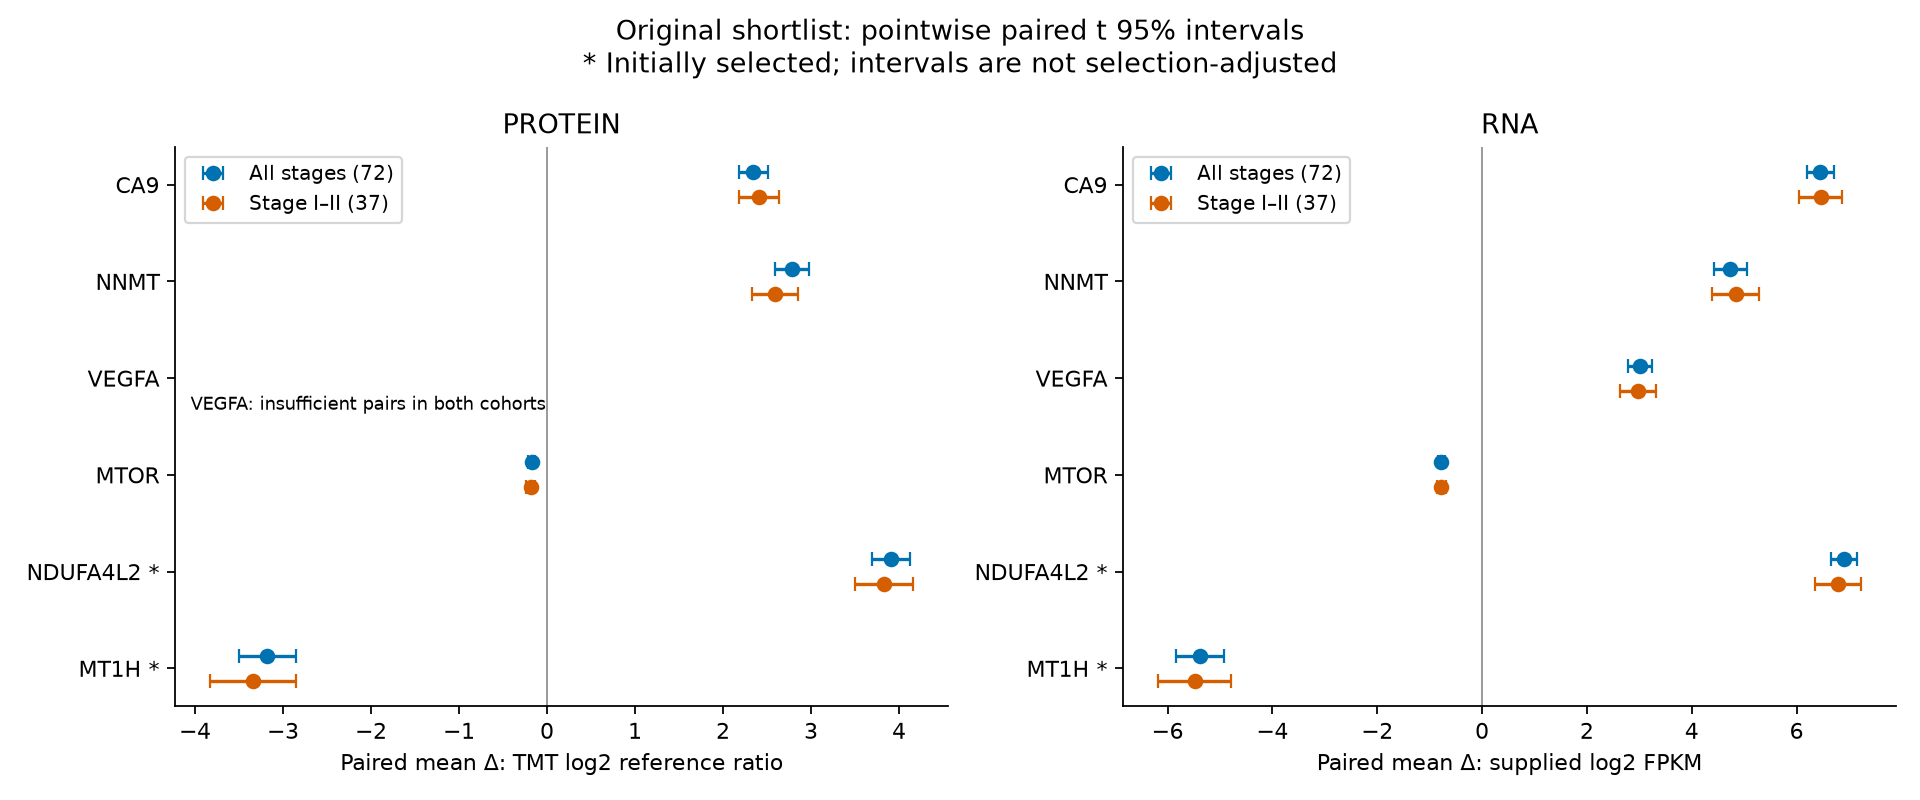

The data file committed next to this chart (first rows):
n, mean_difference, sd_difference, tumor_nonfinite, normal_nonfinite, status, ci95_low, ci95_high, t, p, q, finite_fraction, abs_effect_rank, gene, cohort, layer, selection, loo_mean_min, loo_mean_max, skewness
72, 2.345, 0.6899, 0, 0, tested, 2.183, 2.507, 28.84, 6.208222317013929e-41, 1.3459675995797117e-38, 1.0, 26.0, CA9, all_stage, protein, prespecified, 2.319, 2.362, 0.2193
72, 2.785, 0.8187, 0, 0, tested, 2.592, 2.977, 28.86, 5.847774959390479e-41, 1.3459675995797117e-38, 1.0, 10.0, NNMT, all_stage, protein, prespecified, 2.759, 2.811, 0.01668
1, 1.068, , 71, 71, below_cohort_completeness, , , , , , 0.01389, , VEGFA, all_stage, protein, prespecified, , , 
72, -0.1747, 0.1586, 0, 0, tested, -0.2119, -0.1374, -9.345, 5.435932203266045e-14, 1.3567089546050427e-13, 1.0, 5193, MTOR, all_stage, protein, prespecified, -0.1799, -0.17, 0.4059
72, 3.909, 0.9305, 0, 0, tested, 3.69, 4.127, 35.64, 4.770189623027835e-47, 3.841910722386619e-43, 1.0, 1.0, NDUFA4L2, all_stage, protein, selected in initial analysis, 3.879, 3.938, -0.1019
72, -3.179, 1.392, 0, 0, tested, -3.506, -2.852, -19.39, 4.49311033689923e-30, 5.499621679845957e-29, 1.0, 2.0, MT1H, all_stage, protein, selected in initial analysis, -3.222, -3.134, -0.001275
72, 6.452, 1.083, 0, 0, tested, 6.198, 6.706, 50.57, 1.9997690142974036e-57, 1.226632509898875e-54, 1.0, 8.0, CA9, all_stage, rna, prespecified, 6.431, 6.544, -3.367
72, 4.738, 1.348, 0, 0, tested, 4.422, 5.055, 29.82, 6.836830702155167e-42, 5.676957895261157e-40, 1.0, 44.0, NNMT, all_stage, rna, prespecified, 4.703, 4.793, -0.947
72, 3.014, 0.9774, 0, 0, tested, 2.785, 3.244, 26.17, 3.4097329738881123e-38, 1.5327676713589234e-36, 1.0, 195.0, VEGFA, all_stage, rna, prespecified, 2.994, 3.091, -2.551
72, -0.7781, 0.2788, 0, 0, tested, -0.8437, -0.7126, -23.68, 1.988406173130029e-35, 5.907741153448047e-34, 1.0, 3610, MTOR, all_stage, rna, prespecified, -0.7881, -0.7692, 0.5736
72, 6.913, 1.055, 0, 0, tested, 6.665, 7.161, 55.59, 2.8550466531575773e-60, 3.0160395616550743e-57, 1.0, 6.0, NDUFA4L2, all_stage, rna, selected in initial analysis, 6.89, 7.005, -3.492
72, -5.387, 1.941, 0, 0, tested, -5.843, -4.931, -23.55, 2.8600127393266805e-35, 8.277495013439395e-34, 1.0, 24.0, MT1H, all_stage, rna, selected in initial analysis, -5.469, -5.35, 1.493
37, 2.412, 0.6808, 0, 0, tested, 2.185, 2.639, 21.55, 3.6714148762697263e-22, 7.069221929617447e-20, 1.0, 26.0, CA9, early_stage, protein, prespecified, 2.379, 2.447, -0.1533
37, 2.593, 0.7884, 0, 0, tested, 2.331, 2.856, 20.01, 4.315221702674727e-21, 3.793173685818535e-19, 1.0, 17.0, NNMT, early_stage, protein, prespecified, 2.537, 2.626, 0.6802
0, , , 37, 37, below_cohort_completeness, , , , , , 0.0, , VEGFA, early_stage, protein, prespecified, , , 
37, -0.1878, 0.1596, 0, 0, tested, -0.241, -0.1346, -7.16, 2.0250066670848275e-08, 5.085785377861801e-08, 1.0, 5211, MTOR, early_stage, protein, prespecified, -0.1984, -0.179, 0.4148
37, 3.829, 0.9832, 0, 0, tested, 3.501, 4.157, 23.69, 1.500875678958603e-23, 9.16035342335729e-21, 1.0, 1.0, NDUFA4L2, early_stage, protein, selected in initial analysis, 3.768, 3.884, -0.06982
37, -3.341, 1.458, 0, 0, tested, -3.827, -2.855, -13.94, 4.428862568631678e-16, 4.042461805025325e-15, 1.0, 2.0, MT1H, early_stage, protein, selected in initial analysis, -3.431, -3.257, 0.07495
37, 6.459, 1.242, 0, 0, tested, 6.045, 6.873, 31.64, 7.187945344101681e-28, 1.4778259367791666e-25, 1.0, 10.0, CA9, early_stage, rna, prespecified, 6.423, 6.641, -4.055
37, 4.84, 1.336, 0, 0, tested, 4.395, 5.286, 22.03, 1.7325676328528166e-22, 9.610415476660124e-21, 1.0, 45.0, NNMT, early_stage, rna, prespecified, 4.774, 4.927, -0.5217
37, 2.968, 1.024, 0, 0, tested, 2.626, 3.31, 17.62, 2.758161833706803e-19, 6.370040425465711e-18, 1.0, 221.0, VEGFA, early_stage, rna, prespecified, 2.943, 3.117, -3.986
37, -0.7753, 0.2549, 0, 0, tested, -0.8603, -0.6903, -18.5, 5.643793726833801e-20, 1.6273225357173987e-18, 1.0, 3761, MTOR, early_stage, rna, prespecified, -0.7949, -0.7595, 0.5182
37, 6.789, 1.312, 0, 0, tested, 6.351, 7.226, 31.48, 8.581436941070068e-28, 1.708609260424635e-25, 1.0, 6.0, NDUFA4L2, early_stage, rna, selected in initial analysis, 6.749, 6.968, -3.402
37, -5.482, 2.087, 0, 0, tested, -6.178, -4.786, -15.98, 6.367930811628604e-18, 1.0147380901596887e-16, 1.0, 25.0, MT1H, early_stage, rna, selected in initial analysis, -5.647, -5.421, 1.669
